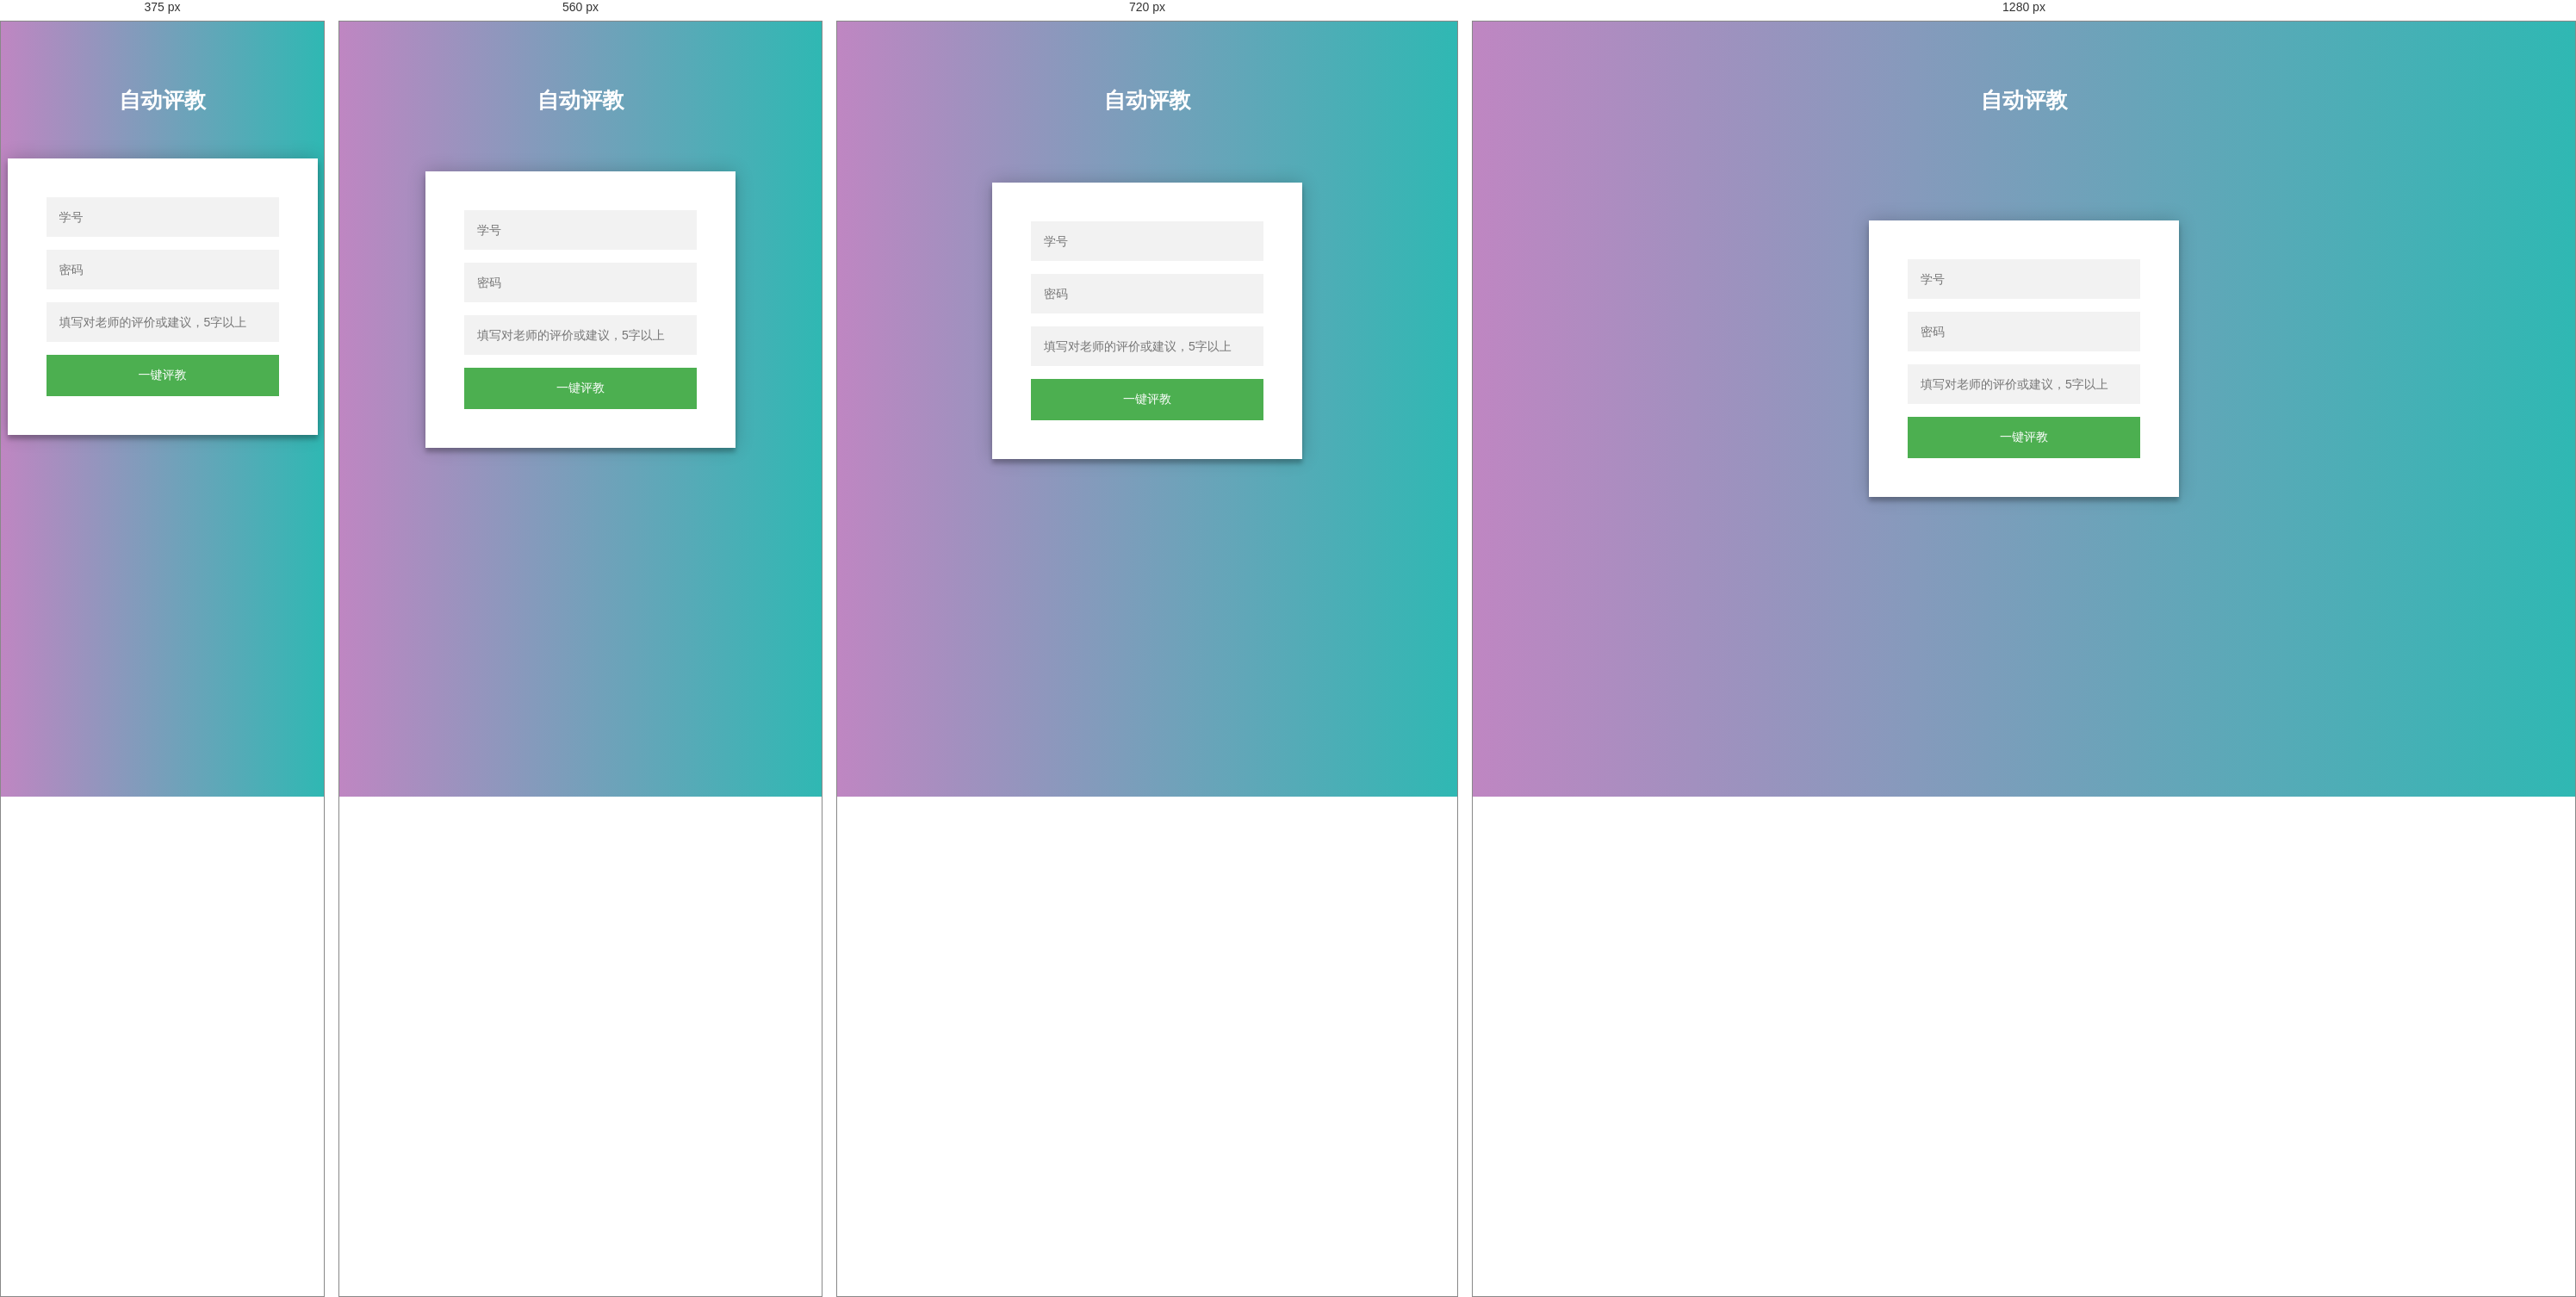
Rendered at 375 px, 560 px, 720 px and 1280 px, left to right.

<!-- file: evaluation.html -->
<!DOCTYPE html>
<html lang="zh">
<head>
    <meta charset="UTF-8">
    <meta http-equiv="X-UA-Compatible" content="IE=edge,chrome=1">
    <meta name="viewport" content="width=device-width, initial-scale=1.0">
    <title>自动评教</title>
    <link rel="stylesheet" href="css/loading2.css">
    <link rel="stylesheet" type="text/css" href="css/normalize.css" />
    <link rel="stylesheet" type="text/css" href="css/default.css">
    <style type="text/css">
        .login-page {
            width: 360px;
            padding: 8% 0 0;
            margin: auto;
        }

        .form {
            position: relative;
            z-index: 1;
            background: #FFFFFF;
            max-width: 360px;
            margin: 0 auto 100px;
            padding: 45px;
            text-align: center;
            box-shadow: 0 0 20px 0 rgba(0, 0, 0, 0.2), 0 5px 5px 0 rgba(0, 0, 0, 0.24);
        }

        .form input {
            font-family: "Roboto", sans-serif;
            outline: 0;
            background: #f2f2f2;
            width: 100%;
            border: 0;
            margin: 0 0 15px;
            padding: 15px;
            box-sizing: border-box;
            font-size: 14px;
        }

        .form button {
            font-family: "Microsoft YaHei", "Roboto", sans-serif;
            text-transform: uppercase;
            outline: 0;
            background: #4CAF50;
            width: 100%;
            border: 0;
            padding: 15px;
            color: #FFFFFF;
            font-size: 14px;
            -webkit-transition: all 0.3 ease;
            transition: all 0.3 ease;
            cursor: pointer;
        }

        .form button:hover, .form button:active, .form button:focus {
            background: #43A047;
        }

        .form .message {
            margin: 15px 0 0;
            color: #b3b3b3;
            font-size: 12px;
        }

        .form .message a {
            color: #4CAF50;
            text-decoration: none;
        }

        .form .register-form {
            display: none;
        }

        .container {
            position: relative;
            z-index: 1;
            max-width: 300px;
            margin: 0 auto;
        }

        .container:before, .container:after {
            content: "";
            display: block;
            clear: both;
        }

        .container .info {
            margin: 50px auto;
            text-align: center;
        }

        .container .info h1 {
            margin: 0 0 15px;
            padding: 0;
            font-size: 36px;
            font-weight: 300;
            color: #1a1a1a;
        }

        .container .info span {
            color: #4d4d4d;
            font-size: 12px;
        }

        .container .info span a {
            color: #000000;
            text-decoration: none;
        }

        .container .info span .fa {
            color: #EF3B3A;
        }

        body {
            background: #2fb8b3; /* fallback for old browsers */
            background: -webkit-linear-gradient(right, #2fb8b3, #bf86c2);
            background: -moz-linear-gradient(right, #2fb8b3, #bf86c2);
            background: -o-linear-gradient(right, #2fb8b3, #bf86c2);
            background: linear-gradient(to left, #2fb8b3, #bf86c2);
            font-family: "Roboto", sans-serif;
            -webkit-font-smoothing: antialiased;
            -moz-osx-font-smoothing: grayscale;
        }

        .shake_effect {
            -webkit-animation-name: shake;
            animation-name: shake;
            -webkit-animation-duration: 1s;
            animation-duration: 1s;
        }

        @-webkit-keyframes shake {
            from, to {
                -webkit-transform: translate3d(0, 0, 0);
                transform: translate3d(0, 0, 0);
            }
            10%, 30%, 50%, 70%, 90% {
                -webkit-transform: translate3d(-10px, 0, 0);
                transform: translate3d(-10px, 0, 0);
            }
            20%, 40%, 60%, 80% {
                -webkit-transform: translate3d(10px, 0, 0);
                transform: translate3d(10px, 0, 0);
            }
        }

        @keyframes shake {
            from, to {
                -webkit-transform: translate3d(0, 0, 0);
                transform: translate3d(0, 0, 0);
            }
            10%, 30%, 50%, 70%, 90% {
                -webkit-transform: translate3d(-10px, 0, 0);
                transform: translate3d(-10px, 0, 0);
            }
            20%, 40%, 60%, 80% {
                -webkit-transform: translate3d(10px, 0, 0);
                transform: translate3d(10px, 0, 0);
            }
        }
        p.center {
            color: #fff;
            font-family: "Microsoft YaHei";
        }
    </style>
</head>
<body>

<h2 style="color: white;text-align: center;margin-top: 75px;">自动评教</h2>
<div id="wrapper" class="login-page">
    <div id="login_form" class="form">
        <form id="loginForm" class="login-form">
            <input type="text" placeholder="学号" name="xh" id="xh"/>
            <input type="password" placeholder="密码" name="password" id="password"/>
            <input type="text" placeholder="填写对老师的评价或建议，5字以上" name="content" id="content"/>
            <div id="info" style="display:none;color: red;font-size: 12px;margin-bottom: 15px;word-wrap:break-word;">error info</div>
            <button id="evaluate">一键评教</button>
        </form>
    </div>
</div>

<div id="loading" style="display: none;">
    <div id="loading-center">
        <div id="loading-center-absolute">
            <div class="object" id="object_four"></div>
            <div class="object" id="object_three"></div>
            <div class="object" id="object_two"></div>
            <div class="object" id="object_one"></div>
        </div>
        <div style="width: 330px; margin: 0 auto;padding-top: 370px;text-align: center">
            <!--<div style="text-align: center;padding-top: 370px">正在评教中...此过程将耗时30s左右（时间取决于服务器目前负载状态和网络状态），请耐心等待，不要退出此页面</div>-->
            <div style="font-size: 12px">正在自动评教中...此过程将耗时30s左右（时间取决于服务器目前负载状态和网络状态），请耐心等待，不要退出此页面</div>
        </div>
    </div>
</div>

<script src="js/jquery-2.1.1.min.js"></script>
<script src="js/app.js"></script>
<script type="text/javascript">
    function do_auto_evaluate() {
        var params = new FormData();
        params.append("xh",$("#xh").val());
        params.append("password",$("#password").val());
        params.append("content",$('#content').val());
        $("#info").hide();
        $("#loading").fadeIn();
        $.ajax({
            type: "POST",
            contentType: "application/x-www-form-urlencoded",
            url: BASE_URL + "/autoEvaluate",
            data: params,
            processData: false,
            contentType: false,
            dataType: "json",
            success: function(data){
                if(data.code == 200){
                    alert("评教成功！");
                    $("#info").css("color","green");
                    $("#info").text("评教成功！");
                    $("#info").show();
                }else if(data.code == 300) {
                    alert(data.message);
                    $("#info").text(data.message);
                    $("#info").show();
                }else{
                    alert(data.message);
                    $("#info").text(data.message);
                    $("#info").show();
                }
                $("#loading").fadeOut();
            },
            error: function (jqXHR, textStatus, errorThrown) {
                $("#info").text("服务器异常");
                $("#info").show();
                $("#loading").fadeOut();
            }

        });
    }
    $(function () {
        
        $("#evaluate").click(function () {
            if ($("#xh").val() == '' || $("#password").val() == '' || $('#content').val() == ''){
                $("#info").text("信息填写不完整");
                $("#info").show();
                //窗口振动
                $("#login_form").removeClass('shake_effect');
                setTimeout(function () {
                    $("#login_form").addClass('shake_effect')
                }, 1);
                return false;
            }
            re = /[\u4E00-\u9FA5]/g; //测试中文字符的正则表达式
            //中文字数小于5个禁止提交
            var content = $('#content').val();
            if (!re.test(content) || content.match(re).length < 5) {
                $("#info").text("必须包含5字以上的评价内容");
                $("#info").show();
                //窗口振动
                $("#login_form").removeClass('shake_effect');
                setTimeout(function () {
                    $("#login_form").addClass('shake_effect')
                }, 1);
                return false;
            }

            do_auto_evaluate();
            return false;
        })


        $('.message a').click(function () {
            $('form').animate({
                height: 'toggle',
                opacity: 'toggle'
            }, 'slow');
        });
    })
</script>
</body>
</html>

/* @media block from css/default.css */
@media screen and (max-width: 50em) {
	.jq22-header {
		padding: 3em 10% 4em;
	}
	.jq22-header h1 {
        font-size:2em;
    }
}

/* @media block from css/default.css */
@media screen and (max-width: 40em) {
	.jq22-header h1 {
		font-size: 1.5em;
	}
}

/* @media block from css/default.css */
@media screen and (max-width: 30em) {
    .jq22-header h1 {
        font-size:1.2em;
    }
}